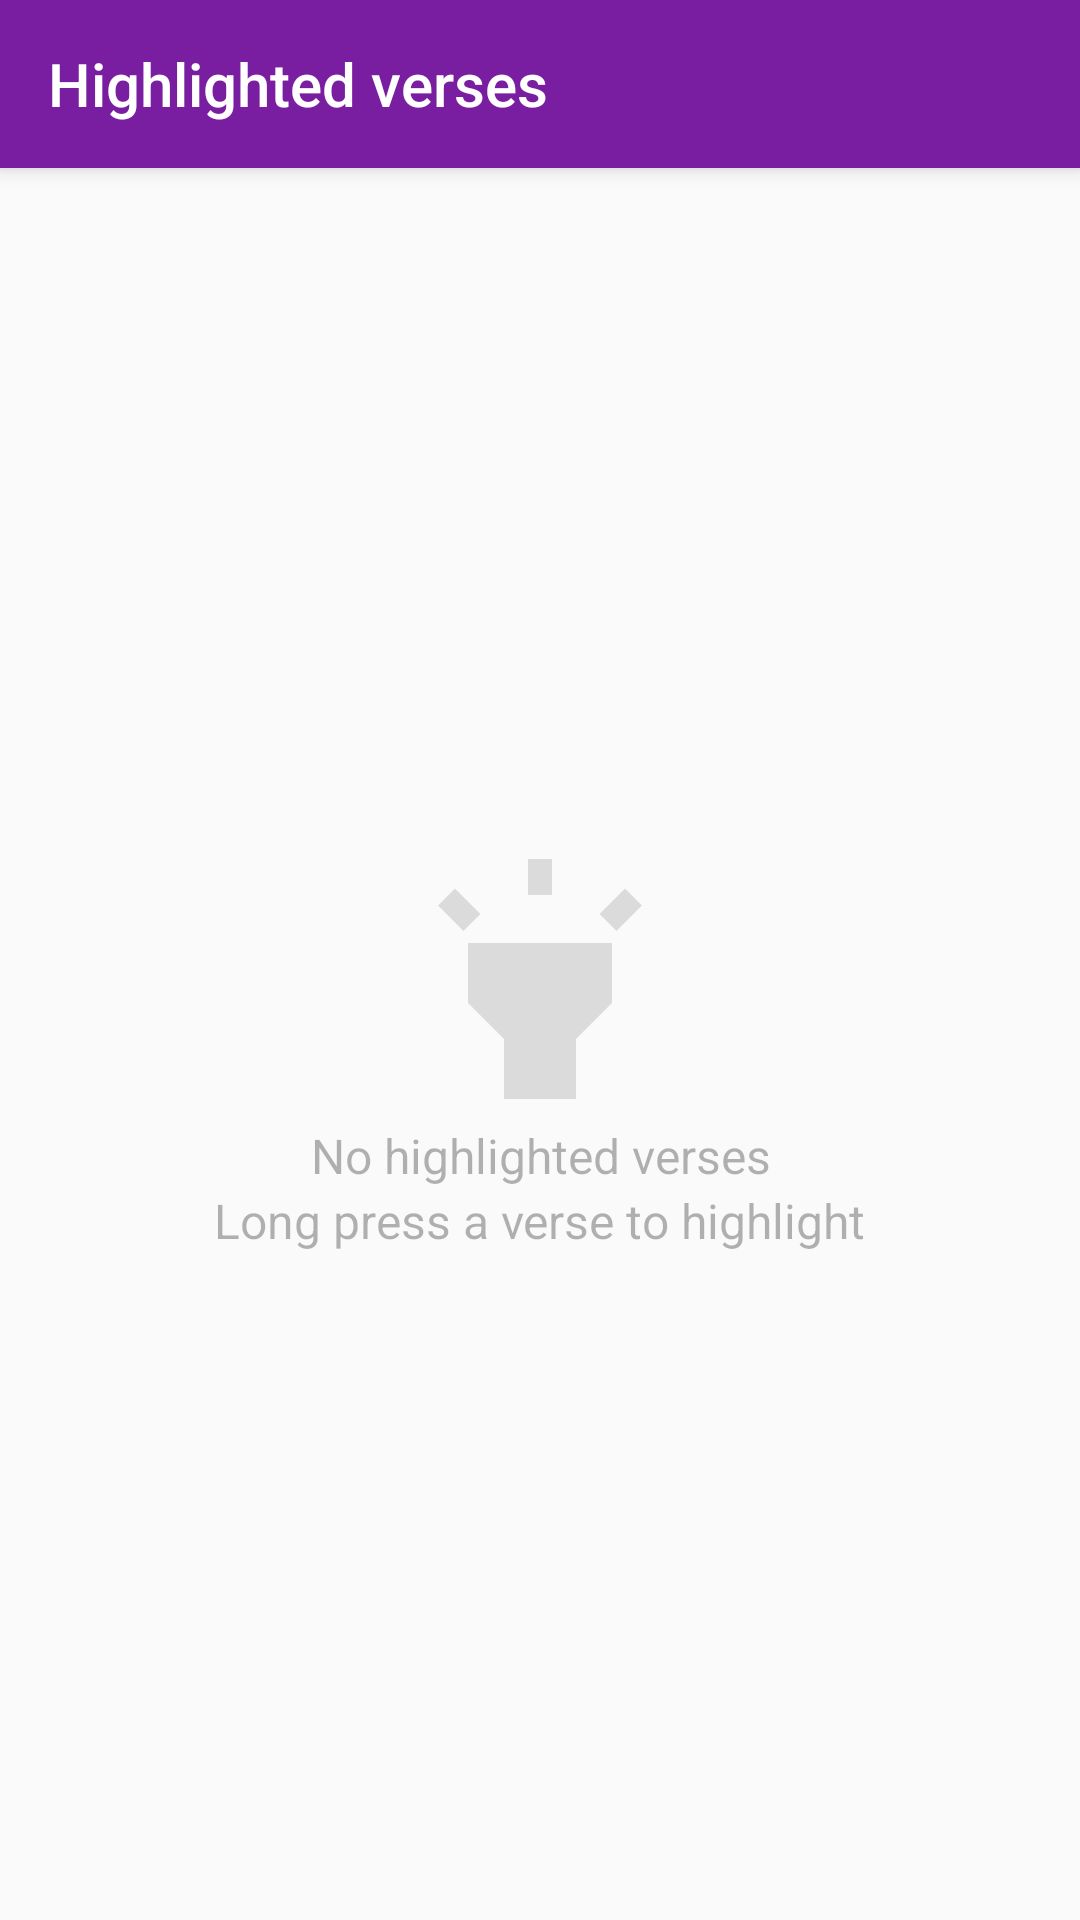

Android layout source for this screen:
<!-- AndroidManifest.xml: application theme AppTheme -->
<!-- res/layout/activity_verse_highlights.xml -->
<?xml version="1.0" encoding="utf-8"?>
<LinearLayout xmlns:android="http://schemas.android.com/apk/res/android"
    xmlns:app="http://schemas.android.com/apk/res-auto"
    xmlns:tools="http://schemas.android.com/tools"
    android:layout_width="match_parent"
    android:layout_height="match_parent"
    android:orientation="vertical"
    tools:context="tz.co.wadau.bibleinafrikaans.VersesSearchResultsActivity">

    <androidx.appcompat.widget.Toolbar
        android:id="@+id/verse_highlights_toolbar"
        android:layout_width="match_parent"
        android:layout_height="wrap_content"
        android:background="?attr/colorPrimary"
        android:elevation="4dp"
        android:minHeight="?attr/actionBarSize"
        app:popupTheme="@style/ThemeOverlay.AppCompat.Light"
        app:theme="@style/ThemeOverlay.AppCompat.Dark"
        app:title="@string/highlighted_verses"
        app:titleTextColor="@android:color/white" />

    <RelativeLayout
        android:layout_width="match_parent"
        android:layout_height="wrap_content"
        android:layout_gravity="center"
        android:orientation="vertical">

        <androidx.recyclerview.widget.RecyclerView
            android:id="@+id/verse_highlights_recycler_view"
            android:layout_width="match_parent"
            android:layout_height="match_parent"
            android:clipToPadding="false"
            android:paddingBottom="8dp"
            android:paddingTop="8dp" />

        <LinearLayout
            android:id="@+id/no_highlighted_verses_wrapper"
            android:layout_width="match_parent"
            android:layout_height="match_parent"
            android:layout_gravity="center_horizontal"
            android:gravity="center"
            android:orientation="vertical">

            <androidx.appcompat.widget.AppCompatImageView
                android:id="@+id/no_highlighted_verses_icon"
                android:layout_width="96dp"
                android:layout_height="96dp"
                app:srcCompat="@drawable/ic_no_highlighted_verses" />

            <TextView
                android:id="@+id/empty_bookmarks_text1"
                android:layout_width="wrap_content"
                android:layout_height="wrap_content"
                android:text="@string/no_highlighted_verses"
                android:gravity="center"
                android:textColor="@color/textColorNoNotes"
                android:textSize="16sp" />

            <TextView
                android:id="@+id/empty_bookmarks_text2"
                android:layout_width="wrap_content"
                android:layout_height="wrap_content"
                android:text="@string/long_click_on_a_verse_to_highlight"
                android:textColor="@color/textColorNoNotes"
                android:textSize="16sp"
                android:gravity="center"/>
        </LinearLayout>
    </RelativeLayout>


</LinearLayout>
<!-- resources referenced by this layout -->
<resources>
  <color name="textColorNoNotes">#4C000000</color>
  <!-- drawable ic_no_highlighted_verses (drawable) -->
  <vector android:alpha="0.12" android:height="24dp"
      android:viewportHeight="24.0" android:viewportWidth="24.0"
      android:width="24dp" xmlns:android="http://schemas.android.com/apk/res/android">
      <path android:fillColor="#FF000000" android:pathData="M6,14l3,3v5h6v-5l3,-3L18,9L6,9zM11,2h2v3h-2zM3.5,5.875L4.914,4.46l2.12,2.122L5.62,7.997zM16.96,6.585l2.123,-2.12 1.414,1.414L18.375,8z"/>
  </vector>
  <string name="highlighted_verses">Highlighted verses</string>
  <string name="long_click_on_a_verse_to_highlight">Long press a verse to highlight</string>
  <string name="no_highlighted_verses">No highlighted verses</string>
  <style name="AppTheme" parent="Theme.AppCompat.Light.NoActionBar">
          
          <item name="colorPrimary">@color/colorPrimary</item>
          <item name="colorPrimaryDark">@color/colorPrimaryDark</item>
          <item name="colorAccent">@color/colorAccent</item>
          <item name="preferenceTheme">@style/PreferenceThemeOverlay.v14.Material</item>
          <item name="mWindowBackground">@color/colorWhite</item>
          <item name="bookIconTintColor">@color/colorIconTintColorDay</item>
          <item name="colorVerseEmptyState">@color/colorVerseEmptyStateLight</item>
          <item name="colorChapterSelectedBg">@color/colorListLighter</item>
          <item name="windowActionModeOverlay">true</item>
          <item name="android:actionModeBackground">@android:color/white</item>
          <item name="android:actionModeCloseDrawable">@drawable/ic_action_back</item>
      </style>
  <color name="colorPrimary">#7A1EA1</color>
  <color name="colorPrimaryDark">#7A1EA1</color>
  <color name="colorAccent">#68EFAD</color>
  <color name="colorWhite">#FFFFFF</color>
  <color name="colorIconTintColorDay">#B3C0AC</color>
  <color name="colorVerseEmptyStateLight">#64000000</color>
  <color name="colorListLighter">#dfe4dc</color>
</resources>
